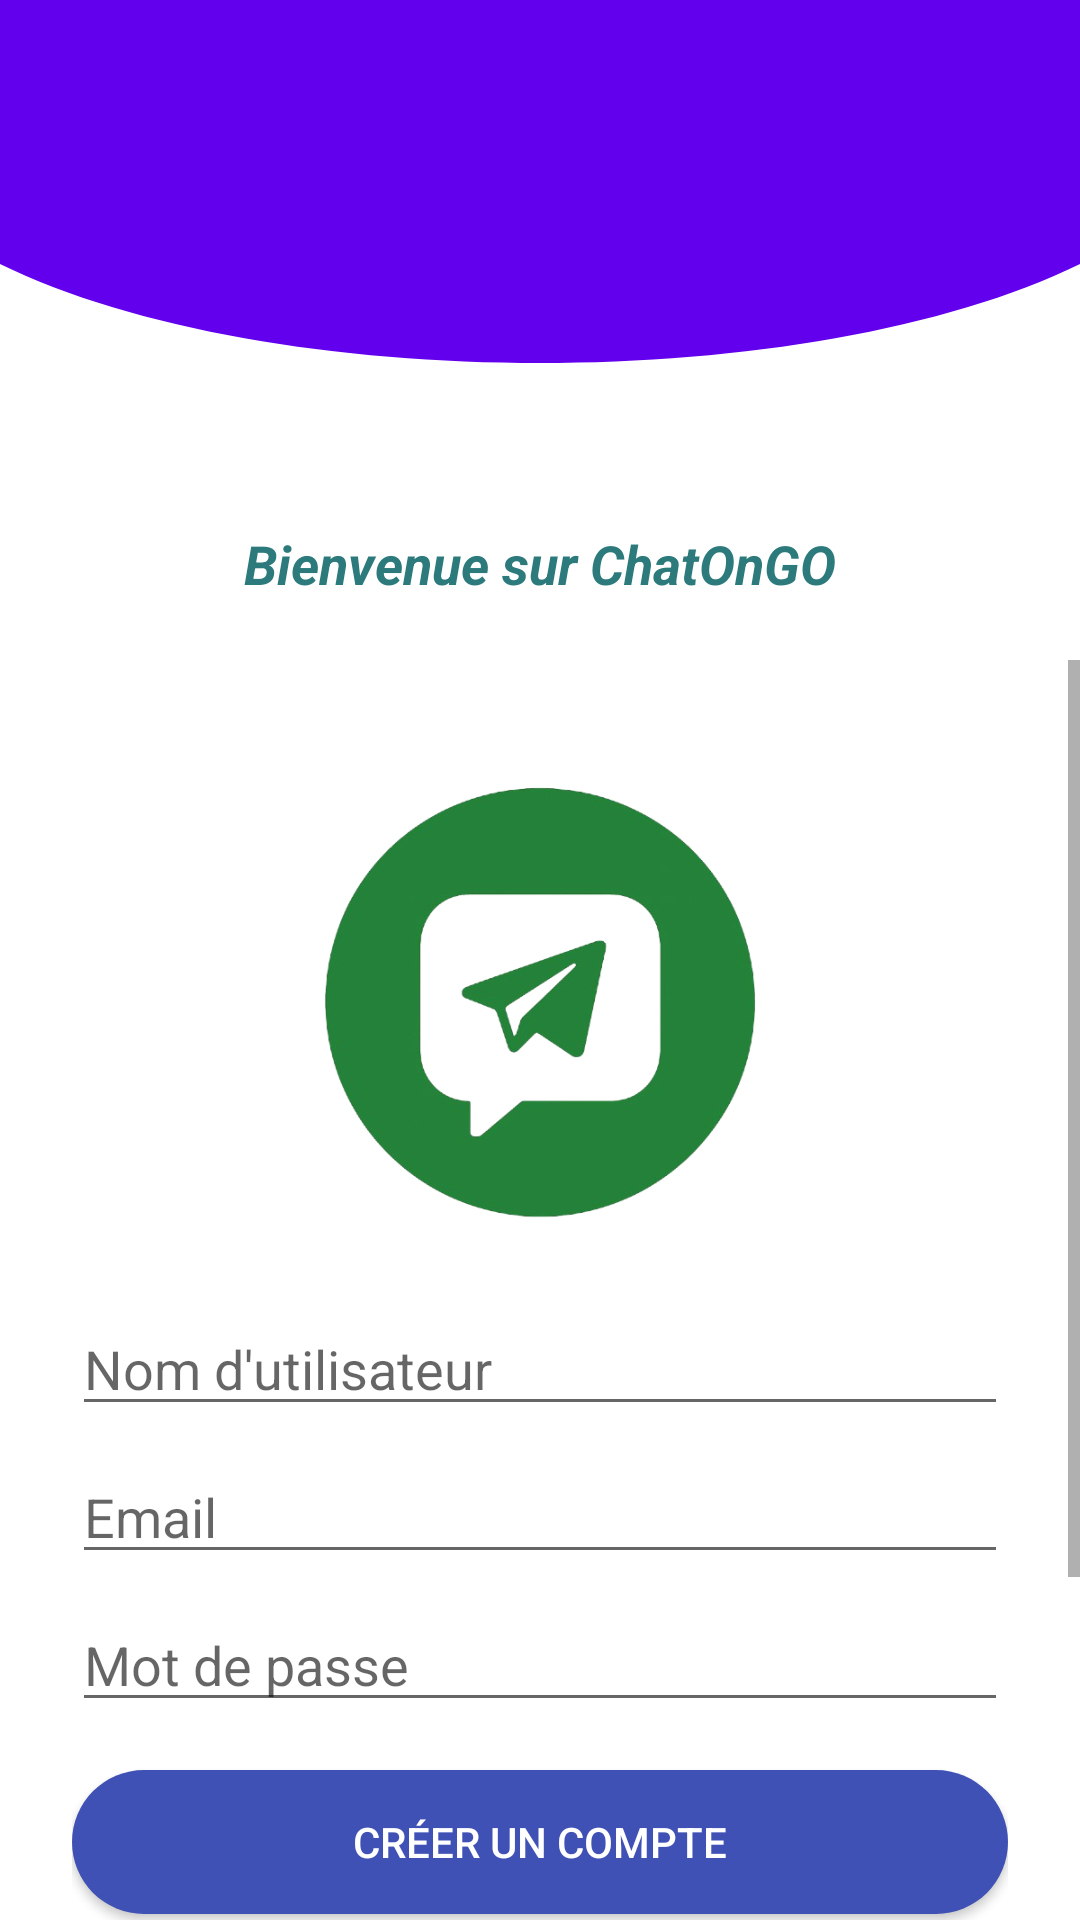

This screen was rendered from an Android layout file. Write that file and the resources it references.
<!-- AndroidManifest.xml: activity theme AppTheme.FullScreen -->
<!-- res/layout/activity_register.xml -->
<?xml version="1.0" encoding="utf-8"?>
<LinearLayout xmlns:android="http://schemas.android.com/apk/res/android"
    android:orientation="vertical"
    android:layout_width="match_parent"
    android:layout_height="match_parent"
    android:background="@color/white">

    
    <FrameLayout
        android:layout_width="match_parent"
        android:layout_height="220dp">

        <ImageView
            android:layout_width="match_parent"
            android:layout_height="match_parent"
            android:scaleType="fitXY"
            android:src="@drawable/bg_wave_header" />

        <TextView
            android:layout_width="wrap_content"
            android:layout_height="wrap_content"
            android:text="Bienvenue sur ChatOnGO"
            android:textSize="18sp"
            android:textStyle="bold|italic"
            android:textColor="#2C7A7B"
            android:layout_gravity="center_horizontal|bottom"
            android:layout_marginBottom="20dp" />
    </FrameLayout>
    <ScrollView
        android:layout_width="match_parent"
        android:layout_height="match_parent"
        android:fillViewport="true">

        
        <LinearLayout
            android:orientation="vertical"
            android:layout_width="match_parent"
            android:layout_height="match_parent"
            android:padding="24dp">

            <ImageView
                android:id="@+id/logo"
                android:src="@drawable/logo"
                android:layout_width="150dp"
                android:layout_height="150dp"
                android:layout_gravity="center"
                android:layout_marginTop="16dp"
                android:layout_marginBottom="24dp"
                android:contentDescription="Logo de l'application"
                android:scaleType="fitCenter" />

            <EditText
                android:id="@+id/et_name"
                android:hint="Nom d'utilisateur"
                android:layout_width="match_parent"
                android:layout_height="wrap_content" />

            <EditText
                android:id="@+id/et_email_reg"
                android:hint="Email"
                android:inputType="textEmailAddress"
                android:layout_width="match_parent"
                android:layout_height="wrap_content"
                android:layout_marginTop="8dp" />

            <EditText
                android:id="@+id/et_password_reg"
                android:hint="Mot de passe"
                android:inputType="textPassword"
                android:layout_width="match_parent"
                android:layout_height="wrap_content"
                android:layout_marginTop="8dp" />

            <Button
                android:id="@+id/btn_register"
                android:text="Créer un compte"
                android:layout_width="match_parent"
                android:layout_height="wrap_content"
                android:layout_marginTop="16dp"
                android:textColor="@color/white"
                android:background="@drawable/button_round" />

            <TextView
                android:id="@+id/tv_go_login"
                android:layout_width="wrap_content"
                android:layout_height="wrap_content"
                android:layout_gravity="center"
                android:layout_marginTop="18dp"
                android:text="🔙 Revenir à la page de connexion"
                android:textColor="@color/black"
                android:textSize="14sp"
                android:clickable="true"
                android:focusable="true" />

            <ImageView
                android:id="@+id/AB"
                android:layout_width="90dp"
                android:layout_height="90dp"
                android:layout_gravity="center"
                android:layout_marginTop="8dp"
                android:src="@drawable/anwarbahida" />
        </LinearLayout>
    </ScrollView>

</LinearLayout>
<!-- resources referenced by this layout -->
<resources>
  <color name="black">#FF000000</color>
  <color name="white">#FFFFFFFF</color>
  <!-- drawable anwarbahida: png bitmap (drawable, 85121 bytes) -->
  <!-- drawable bg_wave_header (drawable) -->
  <vector xmlns:android="http://schemas.android.com/apk/res/android"
      android:width="360dp"
      android:height="200dp"
      android:viewportWidth="360"
      android:viewportHeight="200">
  
      
      <path
          android:fillColor="#6200EE"
          android:pathData="
              M0,0
              L360,0
              L360,120
              C270,160 90,160 0,120
              Z" />
  
      
      <path
          android:fillColor="#FFFFFF"
          android:pathData="
              M0,80
              C90,120 270,120 360,80
              L360,200
              L0,200
              Z" />
  </vector>
  <!-- drawable button_round (drawable) -->
  <shape xmlns:android="http://schemas.android.com/apk/res/android"
      android:shape="rectangle">
  
      
      <solid android:color="#3F51B5" />  
  
      
      <corners android:radius="85dp" />
  
      
      <padding
          android:left="12dp"
          android:top="10dp"
          android:right="12dp"
          android:bottom="10dp" />
  
  </shape>
  <!-- drawable logo: png bitmap (drawable, 96027 bytes) -->
  <style name="AppTheme.FullScreen" parent="Theme.AppCompat.Light.NoActionBar">
          <item name="colorPrimary">@color/primary</item>
          <item name="colorPrimaryDark">@color/primary_dark</item>
          <item name="colorAccent">@color/purple_500</item>
          <item name="android:windowFullscreen">true</item>
      </style>
  <color name="primary">#FDFDFD</color>
  <color name="primary_dark">#FFFFFF</color>
  <color name="purple_500">#FF6200EE</color>
</resources>
